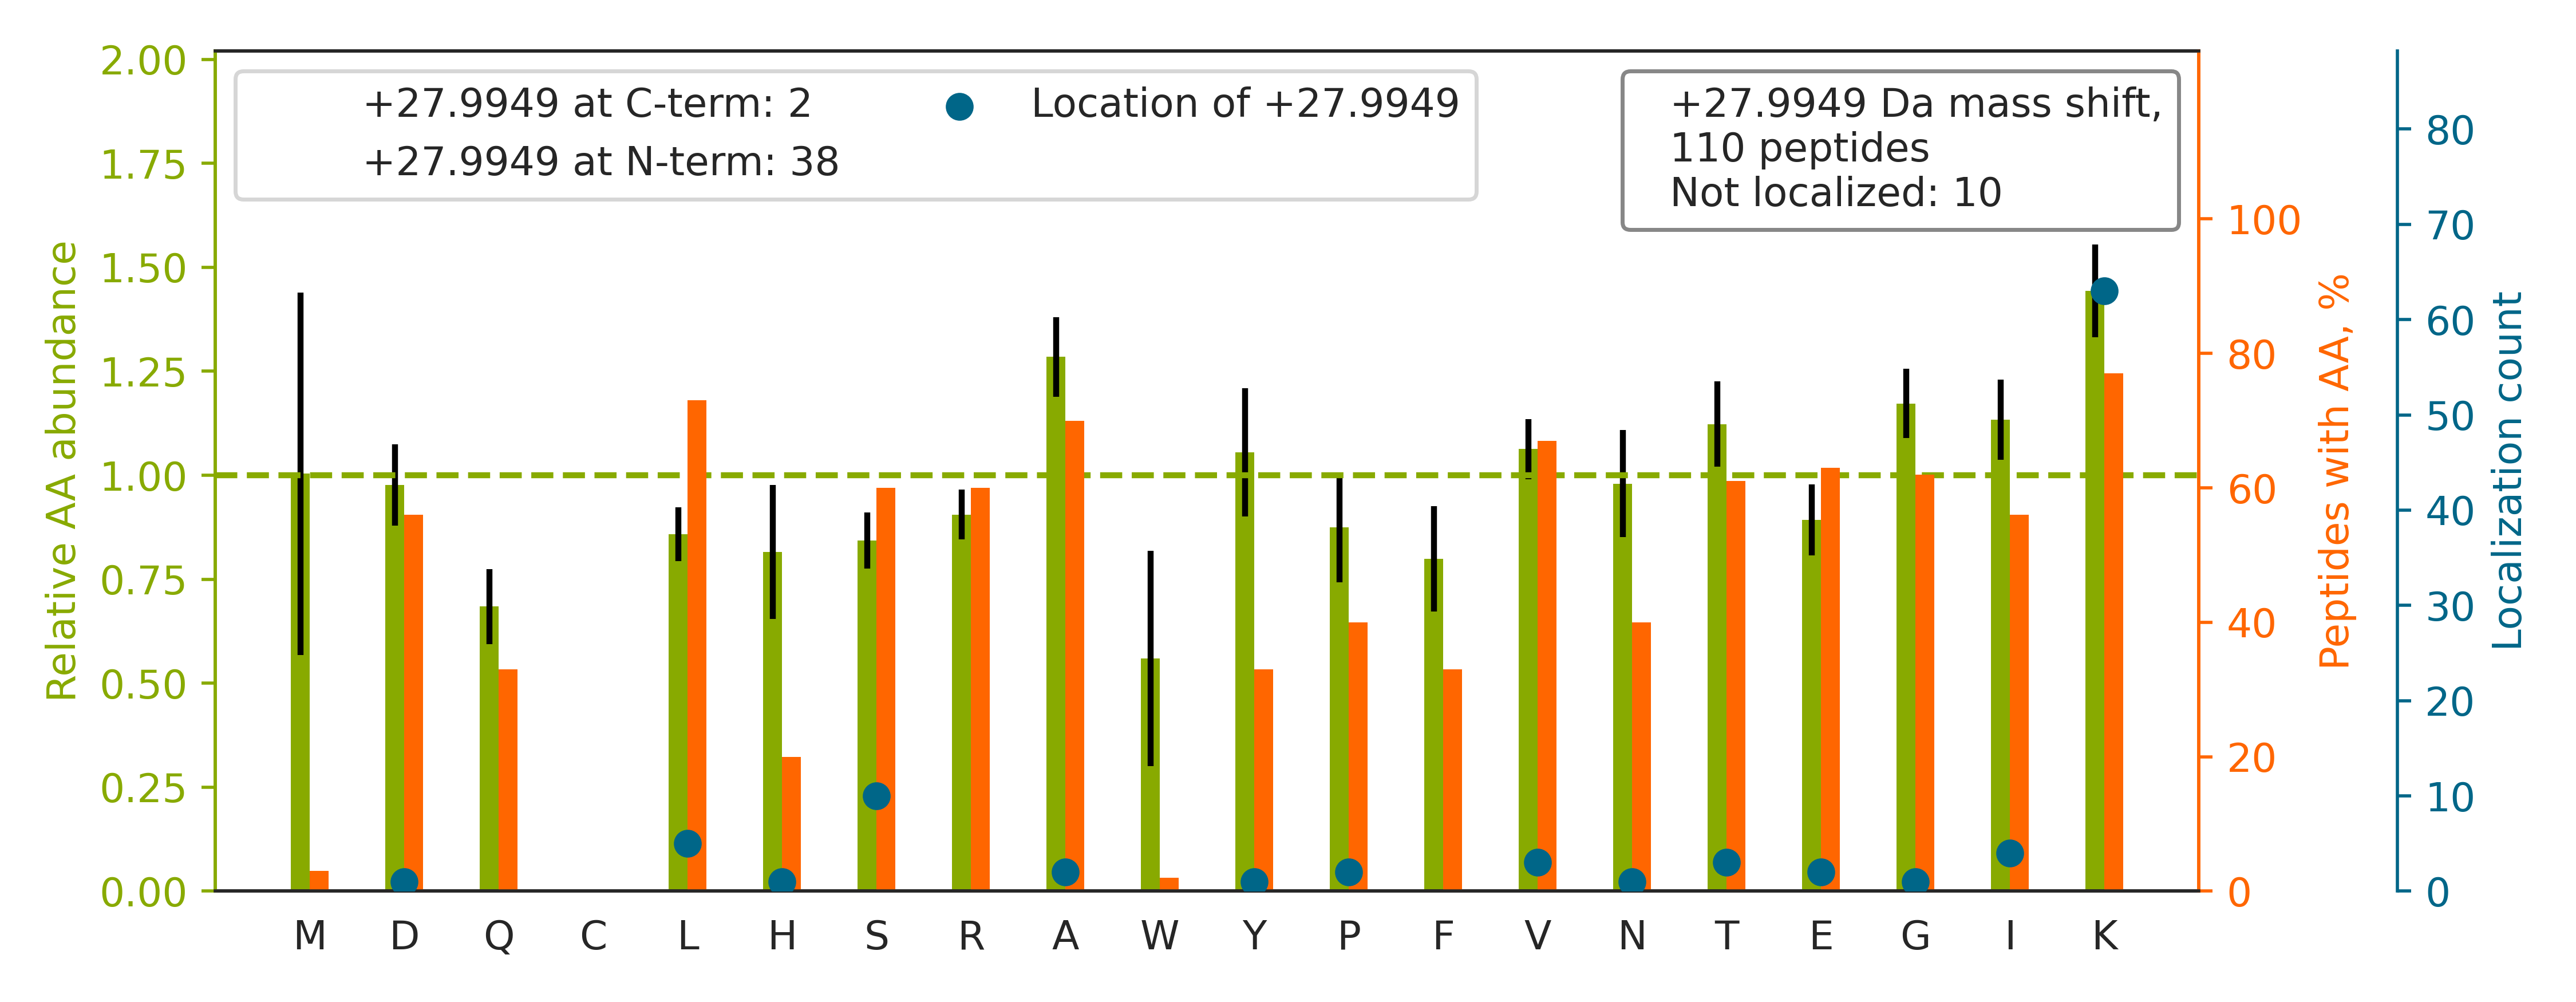

Values plotted in this chart, from the file beside it:
top isoform	localization score	spectrum
R.QLFHPEQLITGKEDAAS[+28]NYAR.G	1	HF170411_DM_HeLa_Fwd_GSK591_Input_09.332…
R.V[+28]APEEHPVLLTEAPLNPK.A	1	HF170411_DM_HeLa_Fwd_GSK591_Input_11.437…
-.P[+28]GGLLLGDVAPNFEANTTVGR.I	1	HF170411_DM_HeLa_Fwd_GSK591_Input_13.539…
R.VAPEEHPVLLTEAPLNPK[+28]ANR.E	1	HF170411_DM_HeLa_Fwd_GSK591_Input_11.350…
K.L[+28]AAVDATVNQVLASR.Y	1	HF170411_DM_HeLa_Fwd_GSK591_Input_10.569…
K.T[+28]AFDDAIAELDTLNEDSYK.D	1	HF170411_DM_HeLa_Fwd_GSK591_Input_13.534…
R.L[+28]GEHNIEVLEGNEQFINAAK.I	1.0	HF170411_DM_HeLa_Fwd_GSK591_Input_06.453…
R.IVAPGK[+28]GILAADESTGSIAK.R	1	HF170411_DM_HeLa_Fwd_GSK591_Input_11.389…
K.S[+28]YELPDGQVITIGNER.F	1	HF170411_DM_HeLa_Fwd_GSK591_Input_11.555…
R.LPLQDVYK[+28]IGGIGTVPVGR.V	1	HF170411_DM_HeLa_Fwd_GSK591_Input_10.536…
R.I[+28]HFPLATYAPVISAEK.A	0.9993	HF170411_DM_HeLa_Fwd_GSK591_Input_09.546…
K.L[+28]AVEALSSLDGDLAGR.Y	1	HF170411_DM_HeLa_Fwd_GSK591_Input_11.562…
K.DANAK[+28]LSELEAALQR.A	0.9998	HF170411_DM_HeLa_Fwd_GSK591_Input_09.559…
R.GDLGIEIPAEK[+28]VFLAQK.M	1	HF170411_DM_HeLa_Fwd_GSK591_Input_08.541…
R.VK[+28]GGGHVAQIYAIR.Q	0.9122	HF170411_DM_HeLa_Fwd_GSK591_Input_15.202…
R.L[+28]EGLTDEINFLR.Q	0.9999	HF170411_DM_HeLa_Fwd_GSK591_Input_09.565…
R.V[+28]ALTGLTVAEYFR.D	0.9801	HF170411_DM_HeLa_Fwd_GSK591_Input_09.565…
K.HAVSEGTK[+28]AVTK.Y	0.89	HF170411_DM_HeLa_Fwd_GSK591_Input_15.430…
-.P[+28]MFIVNTNVPR.A	1	HF170411_DM_HeLa_Fwd_GSK591_Input_17.256…
R.LLLPGELAK[+28]HAVSEGTK.A	1	HF170411_DM_HeLa_Fwd_GSK591_Input_15.360…
R.ELISNSSDALDK[+28]IR.Y	1	HF170411_DM_HeLa_Fwd_GSK591_Input_06.374…
K.H[+28]FSVEGQLEFR.A	0.9926	HF170411_DM_HeLa_Fwd_GSK591_Input_06.390…
K.VGINYQPPTVVPGGDLAK[+28]VQR.A	1	HF170411_DM_HeLa_Fwd_GSK591_Input_09.447…
K.VLK[+28]QVHPDTGISSK.A	0.9988	HF170411_DM_HeLa_Fwd_GSK591_Input_15.154…
K.E[+28]QVANSAFVER.V	1	HF170411_DM_HeLa_Fwd_GSK591_Input_06.298…
R.QATK[+28]DAGTIAGLNVLR.I	0.9028	HF170411_DM_HeLa_Fwd_GSK591_Input_07.404…
R.K[+28]ESYSVYVYK.V	0.4912	HF170411_DM_HeLa_Fwd_GSK591_Input_15.261…
K.D[+28]FLAGGVAAAISK.T	1.0	HF170411_DM_HeLa_Fwd_GSK591_Input_13.535…
K.ATAVVDGAFK[+28]EVK.L	0.9928	HF170411_DM_HeLa_Fwd_GSK591_Input_14.288…
R.LSEDYGVLK[+28]TDEGIAYR.G	0.91	HF170411_DM_HeLa_Fwd_GSK591_Input_14.407…
K.TLNNK[+28]FASFIDK.V	0.9998	HF170411_DM_HeLa_Fwd_GSK591_Input_09.438…
R.Y[+28]FPTQALNFAFK.D	0.991	HF170411_DM_HeLa_Fwd_GSK591_Input_13.539…
K.DVNAAIATIK[+28]TK.R	0.9029	HF170411_DM_HeLa_Fwd_GSK591_Input_09.361…
R.VVDALGNAIDGK[+28]GPIGSK.T	0.9996	HF170411_DM_HeLa_Fwd_GSK591_Input_09.384…
-.S[+28]ITSDEVNFLVYR.Y	0.006061	HF170411_DM_HeLa_Fwd_GSK591_Input_08.544…
K.DSYVGDEAQSK[+28]R.G	0.9007	HF170411_DM_HeLa_Fwd_GSK591_Input_11.169…
R.YLAEVAAGDDKK[+28].G	0.003781	HF170411_DM_HeLa_Fwd_GSK591_Input_13.207…
R.YALYDATYETK[+28]ESK.K	0.8782	HF170411_DM_HeLa_Fwd_GSK591_Input_14.311…
K.GVTFNVTTVDTKR.R		HF170411_DM_HeLa_Fwd_GSK591_Input_13.313…
K.LGIHEDSTNR.R		HF170411_DM_HeLa_Fwd_GSK591_Input_06.635…
R.LIFAGK[+28]QLEDGR.T	1.0	HF170411_DM_HeLa_Fwd_GSK591_Input_14.352…
R.A[+28]IAELGIYPAVDPLDSTSR.I	1.0	HF170411_DM_HeLa_Fwd_GSK591_Input_09.565…
K.G[+28]VDLVLNSLAEEK.L	1	HF170411_DM_HeLa_Fwd_GSK591_Input_02.523…
R.LPELAPS[+28]GFR.E	1.0	HF170411_DM_HeLa_Fwd_GSK591_Input_11.356…
K.T[+28]VDNFVALATGEK.G	1	HF170411_DM_HeLa_Fwd_GSK591_Input_14.539…
R.TKTPGPGAQSALR.A		HF170411_DM_HeLa_Fwd_GSK591_Input_15.150…
K.AGK[+28]SVGVVTTTR.V	0.01811	HF170411_DM_HeLa_Fwd_GSK591_Input_07.176…
R.YQK[+28]STELLIR.K	0.9755	HF170411_DM_HeLa_Fwd_GSK591_Input_15.289…
R.YESLTDPSKLDSGK.E		HF170411_DM_HeLa_Fwd_GSK591_Input_06.297…
K.K[+28]SDPVVSYR.E	0.6496	HF170411_DM_HeLa_Fwd_GSK591_Input_05.172…
K.I[+28]ILDLISESPIK.G	0.9999	HF170411_DM_HeLa_Fwd_GSK591_Input_09.568…
K.AGAVEK[+28]GVPLYR.H	0.9999	HF170411_DM_HeLa_Fwd_GSK591_Input_10.286…
K.T[+28]IEAEAAHGTVTR.H	1.0	HF170411_DM_HeLa_Fwd_GSK591_Input_10.121…
K.ADDGRPFPQVIK[+28]SK.G	0.8886	HF170411_DM_HeLa_Fwd_GSK591_Input_11.250…
R.K[+28]ESYSIYVYK.V	0.9567	HF170411_DM_HeLa_Fwd_GSK591_Input_15.291…
K.SDFGK[+28]FVLSSGK.F	0.9945	HF170411_DM_HeLa_Fwd_GSK591_Input_09.399…
R.K[+28]FLDGIYVSEK.G	0.9998	HF170411_DM_HeLa_Fwd_GSK591_Input_14.374…
K.LKLSILYPATTGR.N		HF170411_DM_HeLa_Fwd_GSK591_Input_14.441…
R.NKSTESLQANVQR.L		HF170411_DM_HeLa_Fwd_GSK591_Input_13.167…
K.LDK[+28]SQIHDIVLVGGSTR.I	0.9768	HF170411_DM_HeLa_Fwd_GSK591_Input_07.394…
... 50 more rows
